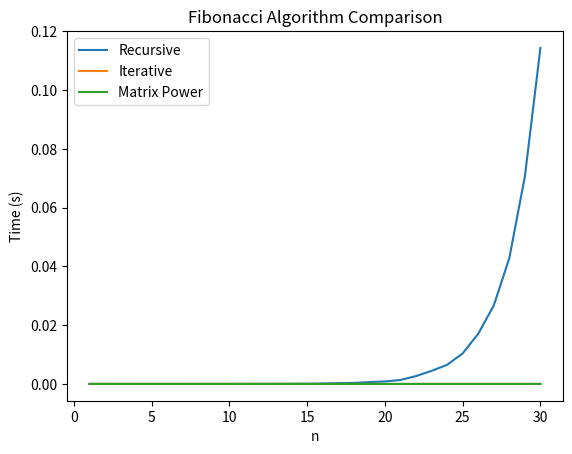

Source code (Python):
#순환구조(알고리즘 5.12)와 반복구조(5.13) 및 행렬 거듭제곱(알고리즘 5.14)을 이용한
#피보나치 알고리즘을 테스트하라. n을 증가시키면서 각 알고리즘의 처리시간을 측정하고, 그래프로 그려보라.

import time  # 시간 측정을 위한 time 모듈 가져오기
import matplotlib.pyplot as plt  # 그래프를 그리기 위한 matplotlib 모듈 가져오기

# 알고리즘 5.12: 순환구조
def fib_recursive(n):
    if n == 0:
        return 0
    elif n == 1:
        return 1
    else:
        return fib_recursive(n - 1) + fib_recursive(n - 2)  # 재귀적으로 호출하여 피보나치 수 계산

# 알고리즘 5.13: 반복구조
def fib_iterative(n):
    if n < 2:
        return n
    last = 0
    current = 1
    for i in range(2, n + 1):
        tmp = current
        current += last
        last = tmp
    return current  # 반복문을 이용하여 피보나치 수 계산

# 알고리즘 5.14: 행렬 거듭제곱
def power_mat(base, exp):
    result = [[1, 0], [0, 1]]  # 단위 행렬
    while exp > 0:
        if exp % 2 == 1:
            result = mat_mult(result, base)
        base = mat_mult(base, base)
        exp //= 2
    return result

def mat_mult(a, b):
    # 행렬 곱셈을 수행하는 함수
    return [[a[0][0] * b[0][0] + a[0][1] * b[1][0], a[0][0] * b[0][1] + a[0][1] * b[1][1]],
            [a[1][0] * b[0][0] + a[1][1] * b[1][0], a[1][0] * b[0][1] + a[1][1] * b[1][1]]]

# 알고리즘 5.14를 이용한 피보나치 수 계산
def fib_matrix(n):
    if n < 2:
        return n
    mat = [[1, 1], [1, 0]]
    result = power_mat(mat, n - 1)
    return result[0][0]

# 각 알고리즘의 처리 시간을 측정하는 함수
def measure_time(algorithm, n_values):
    times = []
    for n in n_values:
        start_time = time.time()  # 시작 시간 측정
        algorithm(n)  # 알고리즘 실행
        end_time = time.time()  # 종료 시간 측정
        times.append(end_time - start_time)  # 실행 시간을 리스트에 추가
    return times

n_values = list(range(1, 31))  # n을 1부터 30까지 증가시킵니다.

# 각 알고리즘의 처리 시간을 측정합니다.
recursive_times = measure_time(fib_recursive, n_values)
iterative_times = measure_time(fib_iterative, n_values)
matrix_times = measure_time(fib_matrix, n_values)

# 그래프로 결과를 나타냅니다.
plt.plot(n_values, recursive_times, label='Recursive')  # 재귀 알고리즘의 처리 시간 그래프
plt.plot(n_values, iterative_times, label='Iterative')  # 반복 알고리즘의 처리 시간 그래프
plt.plot(n_values, matrix_times, label='Matrix Power')  # 행렬 거듭제곱 알고리즘의 처리 시간 그래프
plt.xlabel('n')  # x축 레이블 설정
plt.ylabel('Time (s)')  # y축 레이블 설정
plt.title('Fibonacci Algorithm Comparison')  # 그래프 제목 설정
plt.legend()  # 범례 표시
plt.show()  # 그래프 출력